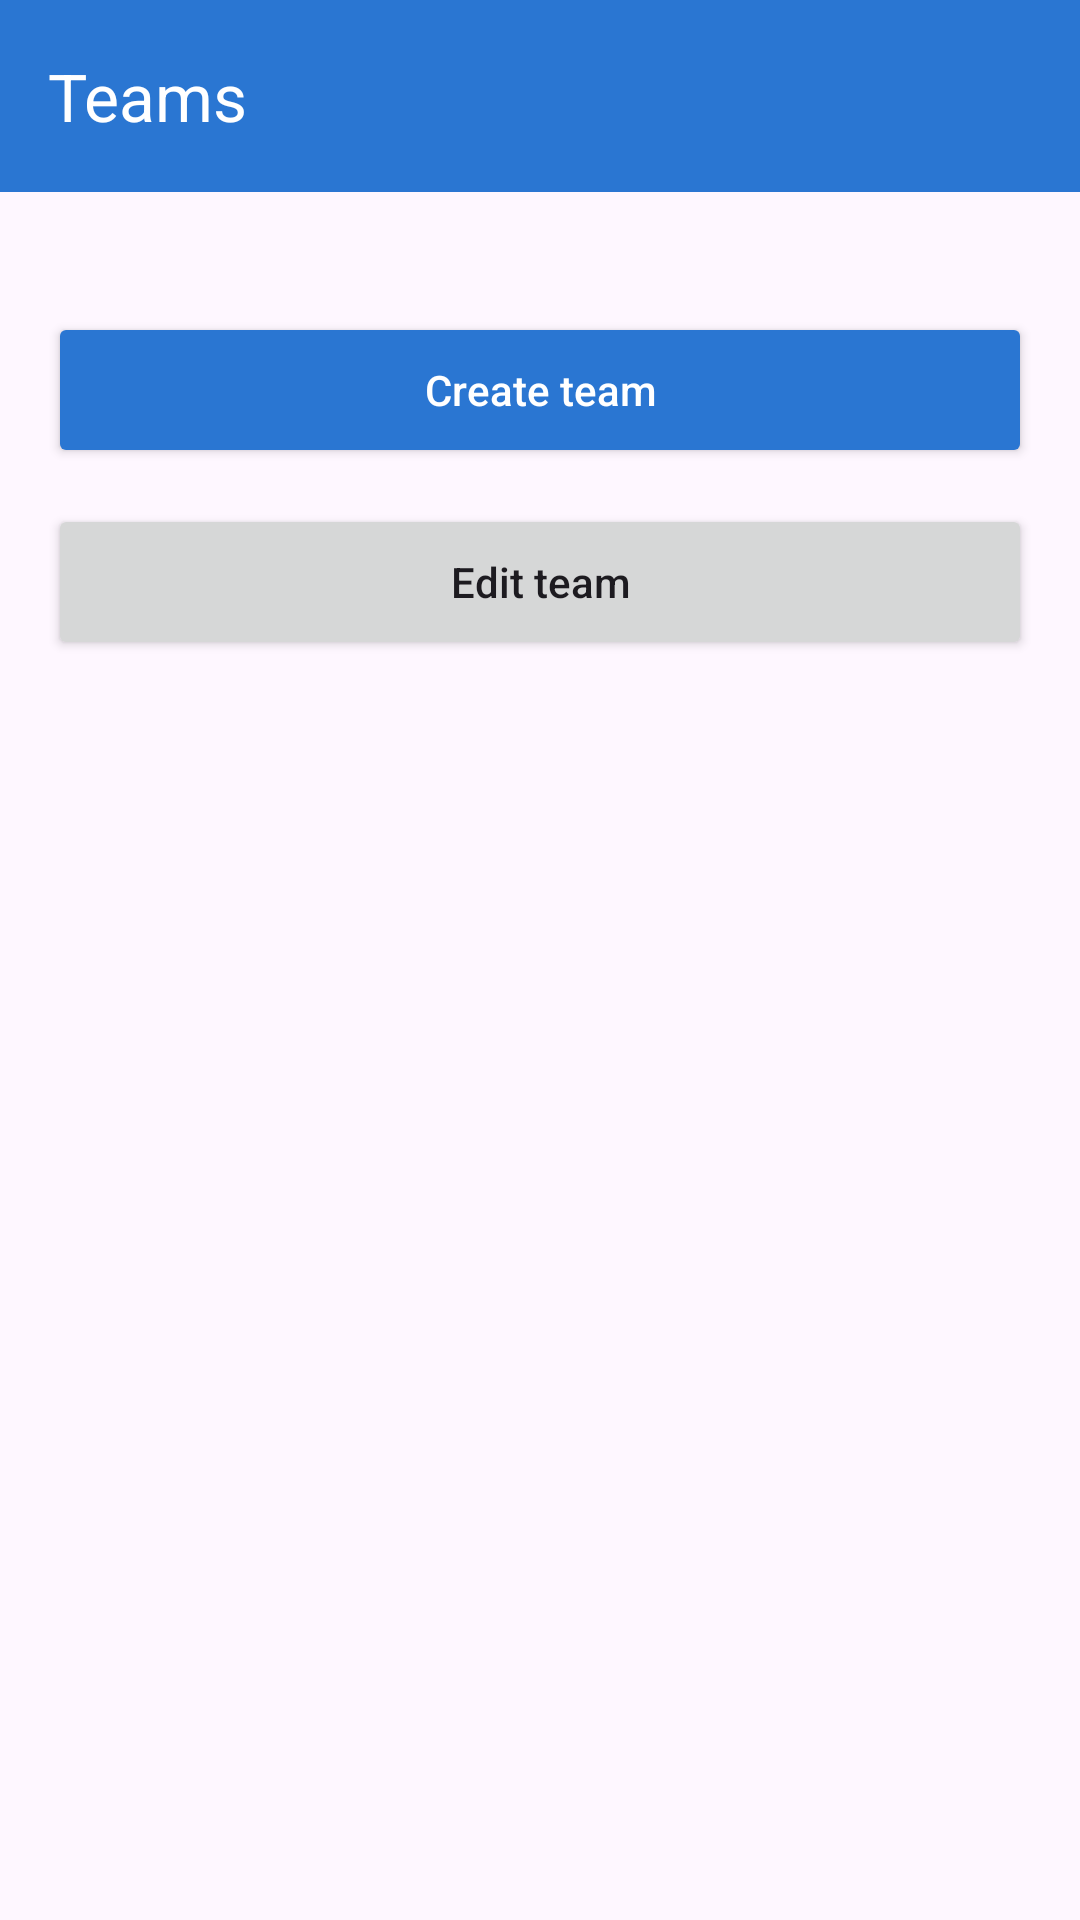

Layout XML and referenced resources for this Android screen:
<!-- AndroidManifest.xml: application theme Theme.WorkConnect -->
<!-- res/layout/activity_teams.xml -->
<?xml version="1.0" encoding="utf-8"?>
<androidx.drawerlayout.widget.DrawerLayout
    xmlns:android="http://schemas.android.com/apk/res/android"
    xmlns:app="http://schemas.android.com/apk/res-auto"
    android:id="@+id/drawerLayout"
    android:layout_width="match_parent"
    android:layout_height="match_parent">

    
    <androidx.coordinatorlayout.widget.CoordinatorLayout
        android:layout_width="match_parent"
        android:layout_height="match_parent">

        
        <com.google.android.material.appbar.MaterialToolbar
            android:id="@+id/toolbar"
            android:layout_width="match_parent"
            android:layout_height="?attr/actionBarSize"
            android:background="@color/primaryBlue"
            app:title="Teams"
            app:titleTextColor="@android:color/white"
            app:navigationIconTint="@android:color/white"/>

        
        <androidx.constraintlayout.widget.ConstraintLayout
            android:layout_width="match_parent"
            android:layout_height="match_parent"
            android:layout_marginTop="?attr/actionBarSize"
            android:padding="16dp">

            <Button
                android:id="@+id/btn_create_team"
                android:layout_width="0dp"
                android:layout_height="52dp"
                android:layout_marginTop="24dp"
                android:backgroundTint="@color/primaryBlue"
                android:text="Create team"
                android:textAllCaps="false"
                android:textColor="@android:color/white"
                app:layout_constraintTop_toTopOf="parent"
                app:layout_constraintStart_toStartOf="parent"
                app:layout_constraintEnd_toEndOf="parent"/>

            <Button
                android:id="@+id/btn_edit_team"
                android:layout_width="0dp"
                android:layout_height="52dp"
                android:layout_marginTop="12dp"
                android:text="Edit team"
                android:textAllCaps="false"
                app:layout_constraintTop_toBottomOf="@id/btn_create_team"
                app:layout_constraintStart_toStartOf="parent"
                app:layout_constraintEnd_toEndOf="parent"/>

        </androidx.constraintlayout.widget.ConstraintLayout>

    </androidx.coordinatorlayout.widget.CoordinatorLayout>

    
    <com.google.android.material.navigation.NavigationView
        android:id="@+id/navView"
        android:layout_width="wrap_content"
        android:layout_height="match_parent"
        android:layout_gravity="start"
        app:headerLayout="@layout/drawer_header"
        app:menu="@menu/drawer_menu"
        app:itemIconTint="@color/primaryBlue"
        app:itemTextColor="@android:color/black"/>

</androidx.drawerlayout.widget.DrawerLayout>
<!-- res/layout/drawer_header.xml (included above) -->
<?xml version="1.0" encoding="utf-8"?>
<LinearLayout xmlns:android="http://schemas.android.com/apk/res/android"
    android:layout_width="match_parent"
    android:layout_height="wrap_content"
    android:orientation="vertical"
    android:padding="16dp"
    android:background="@color/primaryBlue">

    <TextView
        android:id="@+id/tv_header_name"
        android:layout_width="wrap_content"
        android:layout_height="wrap_content"
        android:text="Employee Name"
        android:textColor="@android:color/white"
        android:textStyle="bold"
        android:textSize="18sp" />

    <TextView
        android:id="@+id/tv_header_company"
        android:layout_width="wrap_content"
        android:layout_height="wrap_content"
        android:text="Company"
        android:textColor="@android:color/white"
        android:textSize="14sp"
        android:layout_marginTop="4dp" />

</LinearLayout>
<!-- resources referenced by this layout -->
<resources>
  <color name="primaryBlue">#2A76D2</color>
  <style name="Theme.WorkConnect" parent="Theme.Material3.DayNight.NoActionBar">
          <item name="colorPrimary">@color/primaryBlue</item>
          <item name="colorOnPrimary">@color/white</item>
          <item name="colorSecondary">@color/secondaryBlue</item>
          <item name="colorOnSecondary">@color/white</item>
      </style>
  <color name="white">#FFFFFFFF</color>
  <color name="secondaryBlue">#4FA6F0</color>
</resources>
